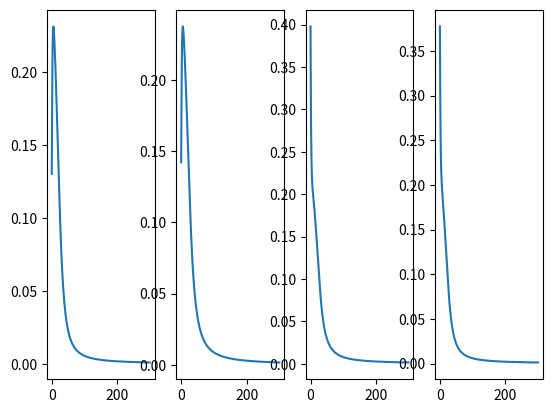

The matplotlib source for this figure:
import numpy as np
import pandas as pd
import matplotlib.pyplot as plt

# Assuming data
x = np.array([[0,1,1],[0,0,1],[1,1,1],[1,0,1]])
y = np.array([[0,0,1,1]]).T
# Setting Random Seed
np.random.seed(0)
# Three layer: 3 by 4 and 4 by 1 for weights1 and weights2, respectively.

weights1 = 2 * np.random.random((3,4))-1
weights2 = 2 * np.random.random((4,1))-1
 
# Prepare sigmoid function
def sigmoid(x):
    return 1/(1+np.exp(-x))

error2=0
err_cum = []
# Let's loop and train our neural network!
for i in range(300):
    et=error2
    z1 = np.dot(x,weights1)# z1 is 4 by 4
    a1 = sigmoid(z1)# a1 is also 4 by 4
    z2 = np.dot(a1,weights2) # z2 is 4 by 1
    a2 = sigmoid(z2) # a2 is 4 by 1
    error2 = a2 - y # error is 4 by 1

    # update
    weights2 = weights2 - np.dot(a1.T, error2 * a2 * (1-a2)) # a * (1-a) represents the derivative of a sigmoid function since the derivative of 1/(1+e**(-x)) is "the sigmoid function multiplied by 1 minus the sigmoid function"
    error1 = (error2 * a2 * (1-a2)).dot(weights2.T)
    weights1 = weights1 - np.dot(x.T, error1 * a1 * (1-a1))
    err_cum.append(error2)
print('Predicted Result: ', a2)

x1,x2,x3,x4 = [],[],[],[]
for i in range(len(err_cum)):
    x1.append(float(err_cum[i][0])**2)
    x2.append(float(err_cum[i][1])**2)
    x3.append(float(err_cum[i][2])**2)
    x4.append(float(err_cum[i][3])**2)

plt.ion()
plt.subplot(1,4,1)
plt.plot(range(len(x1)),x1)
plt.subplot(1,4,2)
plt.plot(range(len(x2)),x2)
plt.subplot(1,4,3)
plt.plot(range(len(x3)),x3)
plt.subplot(1,4,4)
plt.plot(range(len(x4)),x4)

plt.plot()
plt.show()
